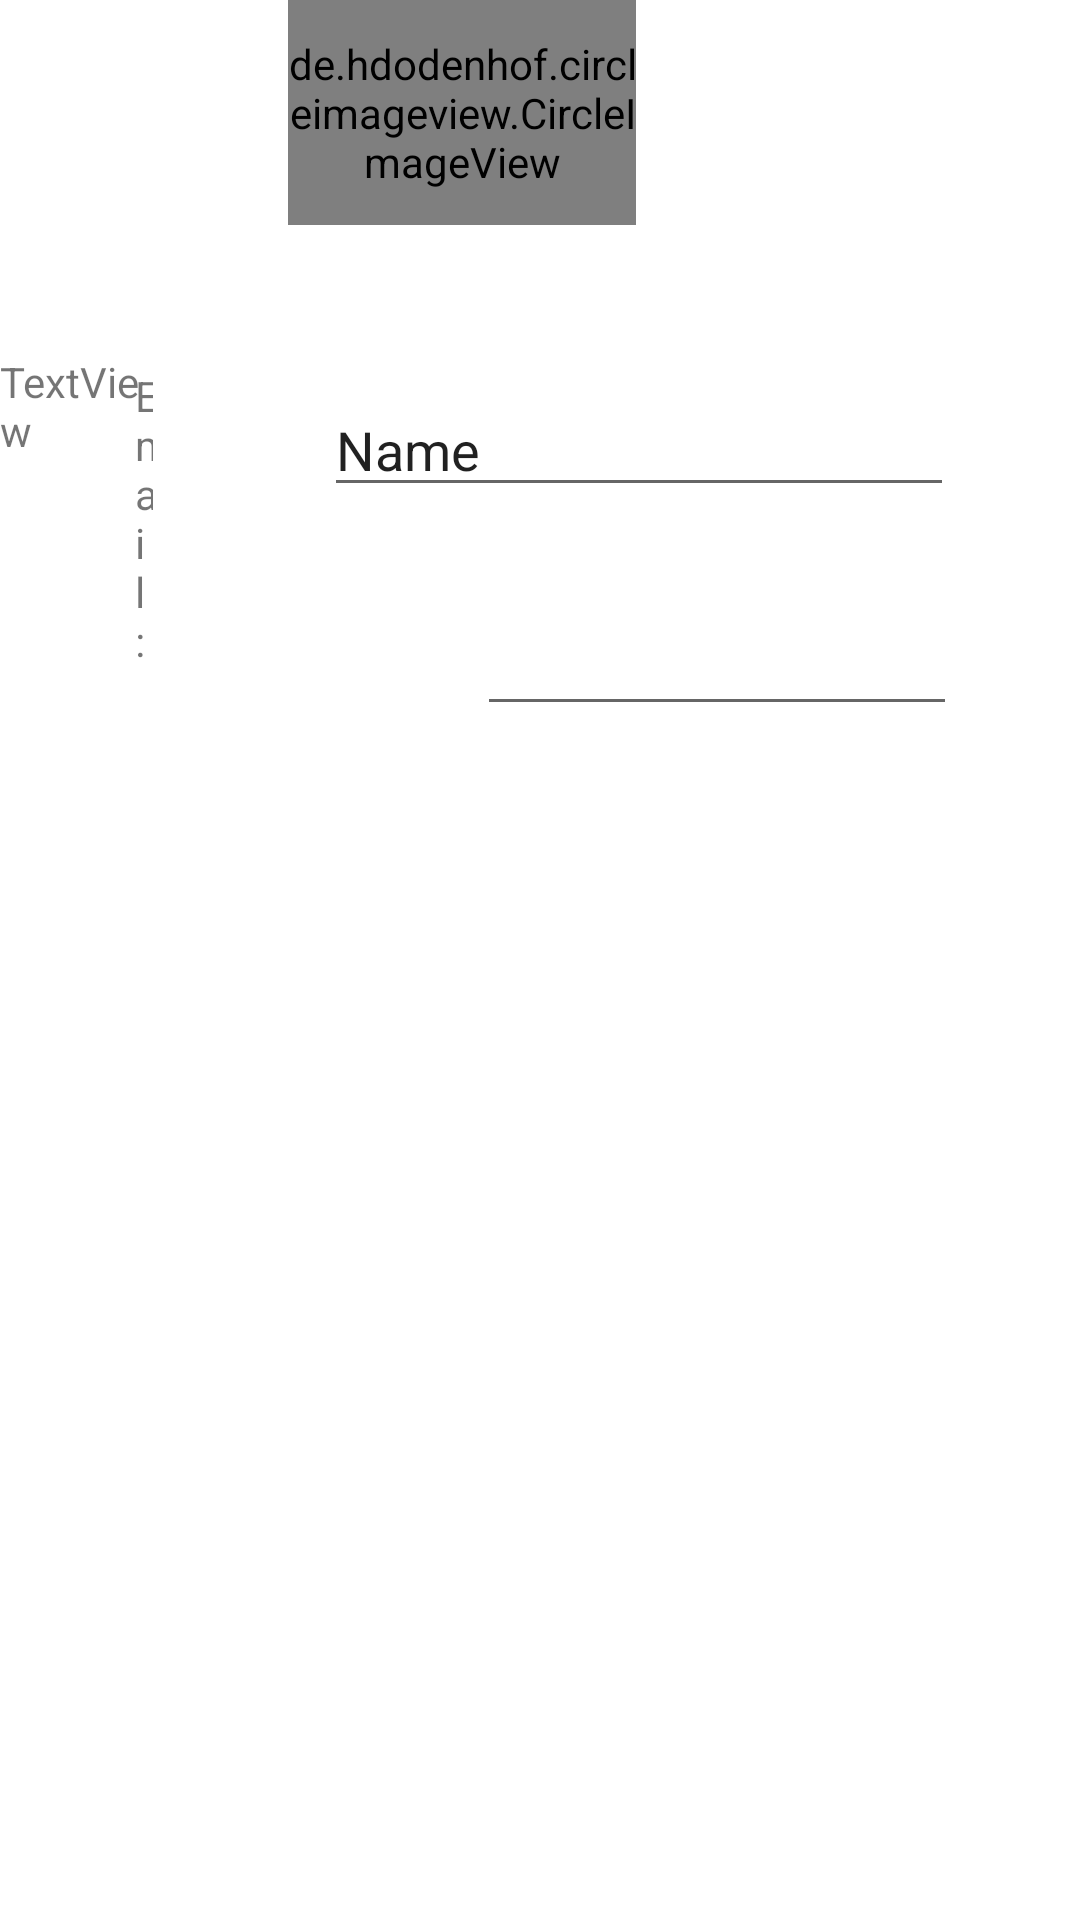

Write the Android layout XML for this screen, with the resource values it uses.
<!-- AndroidManifest.xml: application theme Theme.StudentPlanner -->
<!-- res/layout/edit_profile.xml -->
<?xml version="1.0" encoding="utf-8"?>
<RelativeLayout xmlns:android="http://schemas.android.com/apk/res/android"
    xmlns:app="http://schemas.android.com/apk/res-auto"
    android:layout_width="match_parent"
    android:layout_height="match_parent"
   >

    <de.hdodenhof.circleimageview.CircleImageView
        android:id="@+id/profile_image"
        android:layout_width="116dp"
        android:layout_height="105dp"
        android:layout_alignParentEnd="true"
        android:layout_alignParentRight="true"
        android:layout_alignParentBottom="true"
        android:layout_marginEnd="148dp"
        android:layout_marginRight="148dp"
        android:layout_marginBottom="565dp"
        android:src="@drawable/popeye"
        app:civ_border_color="#FF000000"
        app:civ_border_width="2dp" />

    <TextView
        android:id="@+id/textView6"
        android:layout_width="wrap_content"
        android:layout_height="wrap_content"
        android:layout_alignParentStart="true"
        android:layout_alignParentLeft="true"
        android:layout_alignParentEnd="true"
        android:layout_alignParentRight="true"
        android:layout_alignParentBottom="true"
        android:layout_marginStart="45dp"
        android:layout_marginLeft="45dp"
        android:layout_marginEnd="309dp"
        android:layout_marginRight="309dp"
        android:layout_marginBottom="417dp"
        android:text="Email:"/>

    <EditText
        android:id="@+id/editTextTextEmailAddress2"
        android:layout_width="wrap_content"
        android:layout_height="wrap_content"
        android:layout_alignParentStart="true"
        android:layout_alignParentLeft="true"
        android:layout_alignParentEnd="true"
        android:layout_alignParentRight="true"
        android:layout_alignParentBottom="true"
        android:layout_marginStart="159dp"
        android:layout_marginLeft="159dp"
        android:layout_marginEnd="41dp"
        android:layout_marginRight="41dp"
        android:layout_marginBottom="398dp"
        android:ems="10"
        android:inputType="textEmailAddress" />

    <TextView
        android:id="@+id/textView16"
        android:layout_width="wrap_content"
        android:layout_height="wrap_content"
        android:layout_alignParentEnd="true"
        android:layout_alignParentRight="true"
        android:layout_alignParentBottom="true"
        android:layout_marginEnd="308dp"
        android:layout_marginRight="308dp"
        android:layout_marginBottom="487dp"
        android:text="TextView" />

    <EditText
        android:id="@+id/editTextTextPersonName10"
        android:layout_width="wrap_content"
        android:layout_height="wrap_content"
        android:layout_alignParentEnd="true"
        android:layout_alignParentRight="true"
        android:layout_alignParentBottom="true"
        android:layout_marginEnd="42dp"
        android:layout_marginRight="42dp"
        android:layout_marginBottom="471dp"
        android:ems="10"
        android:inputType="textPersonName"
        android:text="Name" />


</RelativeLayout>
<!-- resources referenced by this layout -->
<resources>
  <!-- drawable popeye: jpg bitmap (drawable-v24, 21062 bytes) -->
  <style name="Theme.StudentPlanner" parent="Theme.MaterialComponents.DayNight.DarkActionBar">
          
          <item name="colorPrimary">@color/purple_500</item>
          <item name="colorPrimaryVariant">@color/purple_700</item>
          <item name="colorOnPrimary">@color/white</item>
          
          <item name="colorSecondary">@color/teal_200</item>
          <item name="colorSecondaryVariant">@color/teal_700</item>
          <item name="colorOnSecondary">@color/black</item>
          
          <item name="android:statusBarColor" tools:targetApi="l">?attr/colorPrimaryVariant</item>
          
      </style>
  <!-- not gathered from this repository: default colours our renderer supplied (Android Studio template values) -->
  <color name="purple_500">#FF6200EE</color>
  <color name="purple_700">#FF3700B3</color>
  <color name="teal_200">#FF03DAC5</color>
  <color name="teal_700">#FF018786</color>
  <color name="black">#FF000000</color>
  <color name="white">#FFFFFFFF</color>
</resources>
